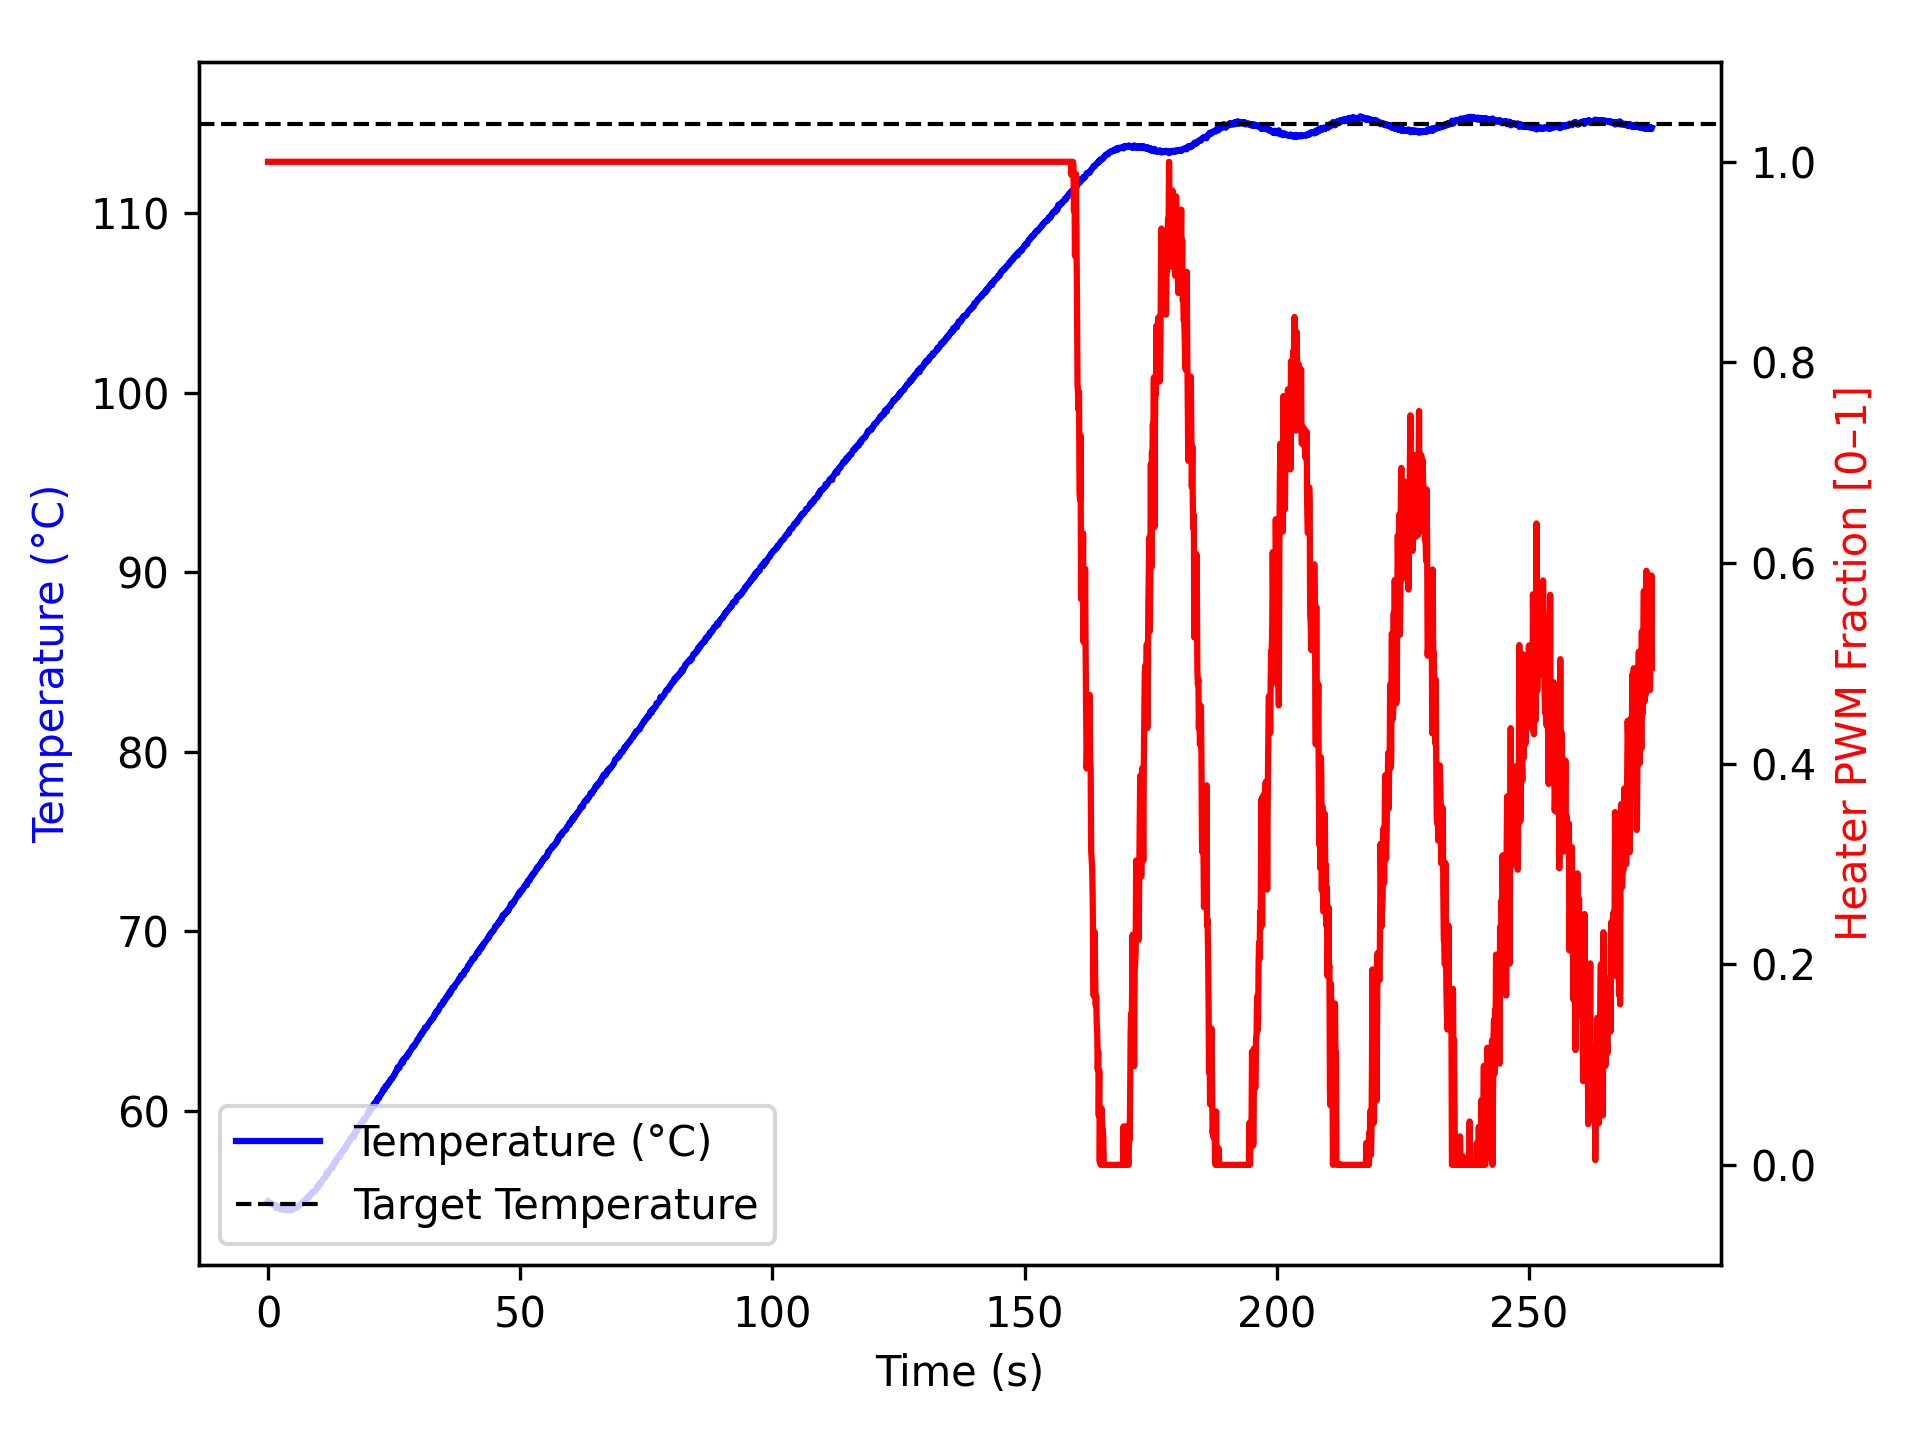

Data behind this chart, as committed beside it:
time_ms, temperature, heater
2, 54.95, 1.0
1105, 54.72, 1.0
1205, 54.74, 1.0
1305, 54.75, 1.0
1407, 54.7, 1.0
1508, 54.61, 1.0
1608, 54.63, 1.0
1709, 54.57, 1.0
1810, 54.66, 1.0
1911, 54.7, 1.0
2012, 54.61, 1.0
2113, 54.56, 1.0
2215, 54.54, 1.0
2316, 54.55, 1.0
2417, 54.52, 1.0
2519, 54.5, 1.0
2620, 54.54, 1.0
2720, 54.5, 1.0
2820, 54.52, 1.0
2920, 54.49, 1.0
3020, 54.45, 1.0
3120, 54.47, 1.0
3220, 54.52, 1.0
3320, 54.52, 1.0
3420, 54.49, 1.0
3520, 54.45, 1.0
3621, 54.49, 1.0
3721, 54.45, 1.0
3821, 54.45, 1.0
3922, 54.48, 1.0
4022, 54.54, 1.0
4122, 54.45, 1.0
4223, 54.43, 1.0
4323, 54.54, 1.0
4423, 54.52, 1.0
4523, 54.47, 1.0
4623, 54.48, 1.0
4723, 54.48, 1.0
4823, 54.49, 1.0
4923, 54.48, 1.0
5023, 54.59, 1.0
5123, 54.55, 1.0
5223, 54.66, 1.0
5324, 54.57, 1.0
5425, 54.59, 1.0
5526, 54.59, 1.0
5628, 54.59, 1.0
5729, 54.61, 1.0
5830, 54.59, 1.0
5932, 54.63, 1.0
6033, 54.7, 1.0
6133, 54.73, 1.0
6233, 54.72, 1.0
6333, 54.72, 1.0
6433, 54.77, 1.0
6533, 54.8, 1.0
6633, 54.82, 1.0
6733, 54.81, 1.0
6833, 54.84, 1.0
6933, 54.88, 1.0
... 2,665 more rows
